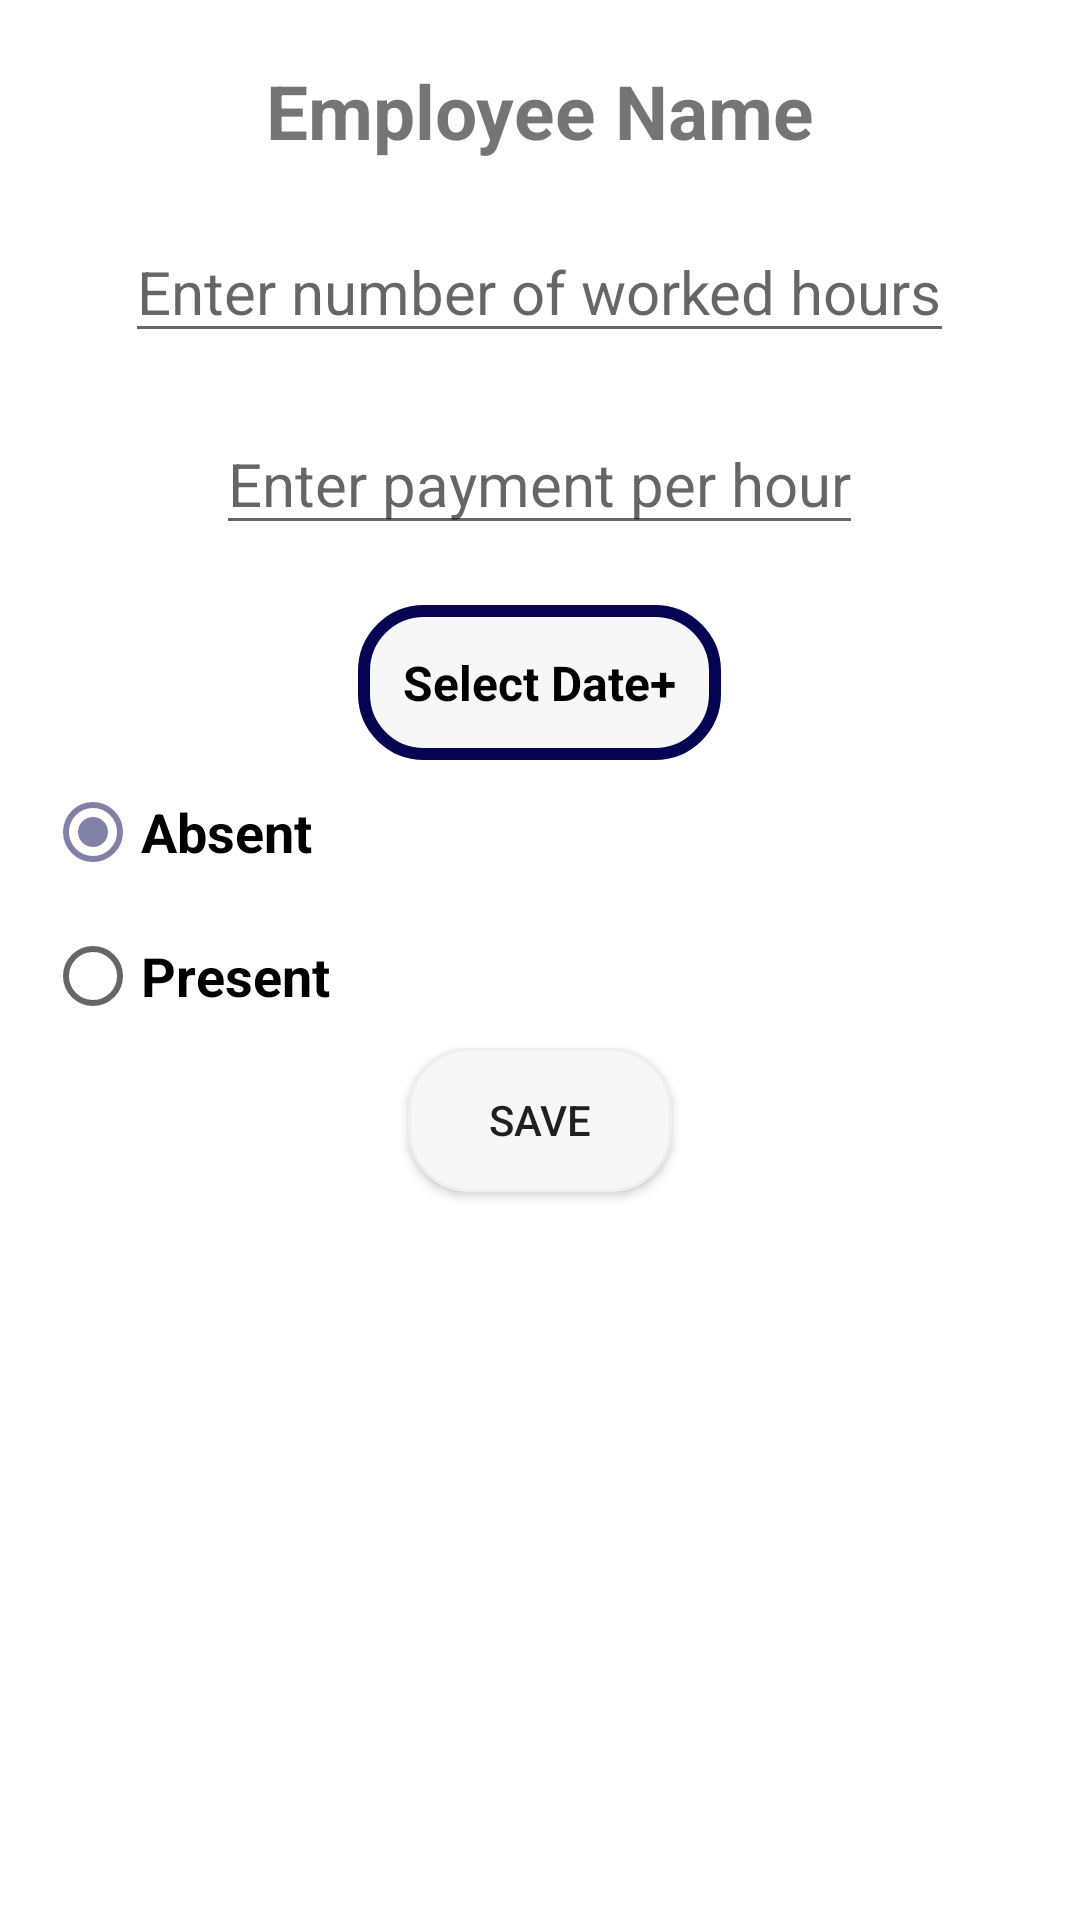

This screen was rendered from an Android layout file. Write that file and the resources it references.
<!-- AndroidManifest.xml: application theme Theme.UPDESK -->
<!-- res/layout/attendance_popup.xml -->
<?xml version="1.0" encoding="utf-8"?>
<RelativeLayout xmlns:android="http://schemas.android.com/apk/res/android"
    android:layout_width="match_parent"
    android:layout_height="match_parent">



    <TextView
        android:layout_marginTop="20dp"
        android:layout_width="wrap_content"
        android:layout_height="wrap_content"
        android:id="@+id/tvName"
        android:textStyle="bold"
        android:text="Employee Name"
        android:layout_centerHorizontal="true"
        android:textSize="25dp"
        />
    <EditText
        android:layout_marginTop="20dp"
        android:layout_width="wrap_content"
        android:layout_height="wrap_content"
        android:id="@+id/etWorkedHours"
        android:inputType="number"
        android:hint="Enter number of worked hours"
        android:layout_centerHorizontal="true"
        android:textSize="20dp"
        android:layout_below="@id/tvName"
        />
    <EditText
        android:layout_marginTop="20dp"
        android:layout_width="wrap_content"
        android:layout_height="wrap_content"
        android:inputType="number"
        android:id="@+id/etPaymentPerHour"
        android:hint="Enter payment per hour"
        android:layout_centerHorizontal="true"
        android:textSize="20dp"
        android:layout_below="@id/etWorkedHours"
        />

    <TextView
        android:layout_marginTop="20dp"
        android:layout_width="wrap_content"
        android:layout_height="wrap_content"
        android:layout_below="@id/etPaymentPerHour"
        android:padding="15dp"
android:textStyle="bold"
        android:id="@+id/tvDate"
        android:text="Select Date+"
        android:background="@drawable/datebackground"
        android:textColor="@color/black"
        android:layout_centerHorizontal="true"
        android:textSize="16dp"
        />
    <RadioGroup
        android:id="@+id/radioGroupAttendance"
        android:layout_width="match_parent"
        android:layout_height="wrap_content"
        android:gravity="center"
        android:layout_below="@id/tvDate"
        android:layout_marginLeft="15dp"
        >

        <RadioButton
            android:id="@+id/radioBtnAbsent"
            android:layout_width="match_parent"
            android:layout_height="wrap_content"
            android:text="Absent"
            android:textSize="18sp"
            android:textStyle="bold"
            android:checked="true"/>
        <RadioButton
            android:id="@+id/radioBtnPresent"
            android:layout_width="match_parent"
            android:layout_height="wrap_content"

            android:text="Present"
            android:textSize="18sp"
            android:textStyle="bold" />

    </RadioGroup>

    <Button
        android:layout_width="wrap_content"
        android:layout_height="wrap_content"
        android:id="@+id/btnOk"
        android:text="Save"
        android:layout_centerHorizontal="true"
        android:background="@drawable/et_bg"
        android:layout_below="@id/radioGroupAttendance"
        android:layout_marginBottom="20dp"
        />


</RelativeLayout>
<!-- resources referenced by this layout -->
<resources>
  <color name="black">#FF000000</color>
  <!-- drawable datebackground (drawable) -->
  <?xml version="1.0" encoding="utf-8"?>
  <shape xmlns:android="http://schemas.android.com/apk/res/android">
      <solid android:color="#F8F7F7"/>
      <stroke android:color="#040453"
          android:width="4dp"/>
  
      <corners android:radius="20dp"/>
  
  </shape>
  <!-- drawable et_bg (drawable) -->
  <?xml version="1.0" encoding="utf-8"?>
  <shape xmlns:android="http://schemas.android.com/apk/res/android">
  
      <solid android:color="#F8F7F7"/>
      <stroke android:color="#F1EEEE"
          android:width="1dp"/>
  
      <corners android:radius="20dp"/>
  </shape>
  <style name="Theme.UPDESK" parent="Theme.MaterialComponents.DayNight.DarkActionBar">
          
          <item name="colorPrimary">#040453</item>
          <item name="colorPrimaryVariant">#141668</item>
          <item name="colorOnPrimary">@color/white</item>
          
          <item name="colorSecondary">#8181A8</item>
          <item name="colorSecondaryVariant">@color/teal_700</item>
          <item name="colorOnSecondary">@color/black</item>
          
          <item name="android:statusBarColor">?attr/colorPrimaryVariant</item>
          
      </style>
  <color name="white">#FFFFFFFF</color>
  <color name="teal_700">#FF018786</color>
</resources>
